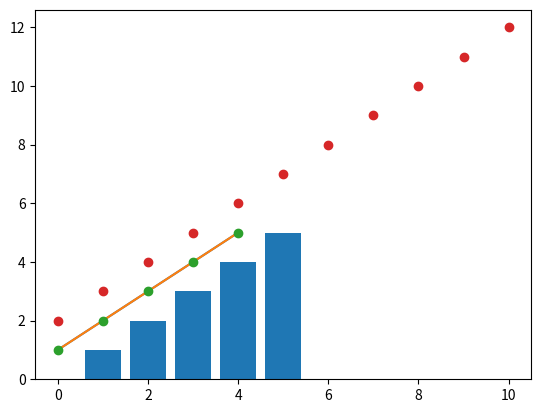

The script that saved this image:
def addTwo(x):
    return x + 2

print(addTwo(5))

def multiplyByThree(x):
    return x * 3

print(multiplyByThree(5))
print(multiplyByThree(6))

%matplotlib inline
from matplotlib.pyplot import * #importing the libraries needed to plot our function(s)
import numpy as np

plot([1,2,3,4,5]);

some_numbers = [1,2,3,4,5]

plot(some_numbers);

plot(some_numbers,'o');

bar(some_numbers,some_numbers);

x = np.linspace(0,10,11) # 11 evenly distributed points between numbers 0 to 10
plot(addTwo(x),'o'); # for each number in 'x' we addTwo